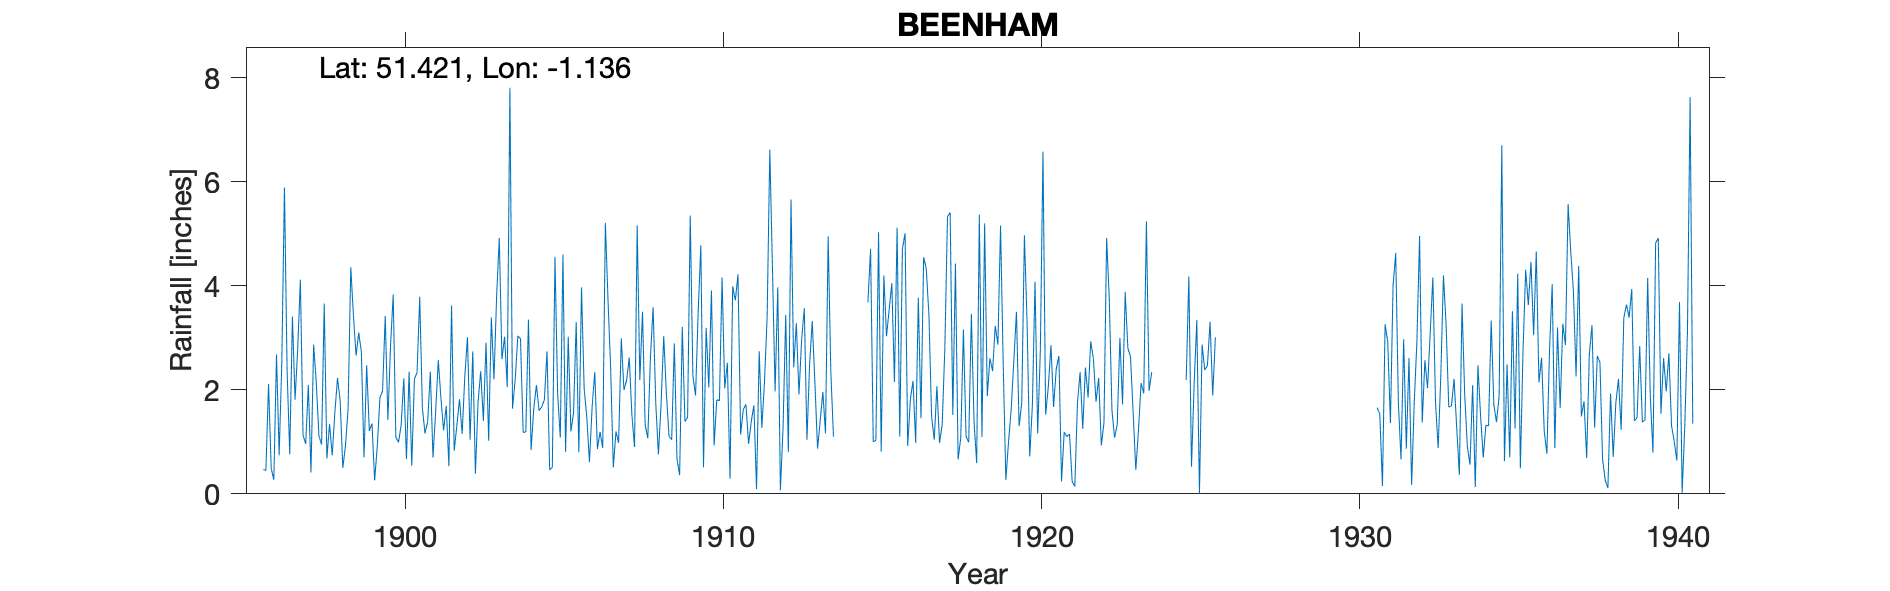

Source data for this figure (header and first rows):
BEENHAM HOUSE, , , , , , , , , , , , , , , , , , , , , , , 
Grid ref, SU602695, Long, -1.136, Lat, 51.42, Elevation, 320, ft, , , , , , , , , , , , , , , 
Station no, 796/5, , , , , , , , , , , , , , , , , , , , , , 
, 1890, 1891, 1892, 1893, 1894, 1895, 1896, 1897, 1898, 1899, 1900, 1901, 1902, 1903, 1904, 1905, 1906, 1907, 1908, 1909, 1910, 1911, 1912
January, , , , , , , 0.47, 1.81, 0.68, 3.1, 2.85, 1.65, 0.83, 2.91, 3.04, 0.46, 3.97, 0.51, 1.33, 0.68, 2.05, 1.14, 4.34
February, , , , , , , 0.45, 2.79, 1.34, 2.73, 3.83, 1.16, 1.31, 1.02, 2.98, 0.51, 2.03, 1.2, 1.07, 0.36, 3.91, 1.62, 1.97
March, , , , , , , 2.11, 4.12, 0.74, 0.7, 1.09, 1.39, 1.82, 3.39, 1.18, 4.56, 1.47, 0.98, 2.63, 3.21, 0.93, 1.72, 3.97
April, , , , , , , 0.49, 1.13, 1.56, 2.47, 0.99, 2.35, 1.15, 2.2, 1.19, 1.93, 0.61, 2.99, 3.59, 1.39, 1.81, 0.96, 0.07
May, , , , , , , 0.27, 0.96, 2.23, 1.21, 1.32, 0.7, 2.26, 3.81, 3.35, 1.08, 1.67, 2, 1.74, 1.47, 1.79, 1.39, 1.28
June, , , , , , , 2.68, 2.09, 1.79, 1.35, 2.22, 1.57, 3.01, 4.92, 0.84, 4.6, 2.34, 2.18, 0.76, 5.35, 4.16, 1.7, 3.44
July, , , , , , , 0.74, 0.41, 0.5, 0.26, 0.67, 2.57, 1.04, 2.59, 1.64, 0.81, 0.86, 2.62, 1.72, 2.27, 2.03, 0.09, 0.8
August, , , , , , , 2.53, 2.87, 0.92, 0.91, 2.35, 1.84, 2.74, 3.02, 2.09, 3.02, 1.19, 1.52, 3.03, 1.89, 2.52, 2.74, 5.66
September, , , , , , , 5.89, 2.14, 1.64, 1.85, 0.54, 1.22, 0.39, 2.05, 1.6, 1.2, 0.88, 0.9, 1.93, 3.5, 0.29, 1.27, 2.43
October, , , , , , , 2.36, 1.11, 4.36, 1.98, 2.21, 1.69, 1.76, 7.81, 1.67, 1.56, 5.21, 5.16, 1.11, 4.78, 3.99, 2.16, 3.28
November, , , , , , , 0.76, 0.95, 3.43, 3.42, 2.33, 0.53, 2.36, 1.64, 1.81, 3.3, 3.72, 2.19, 1.04, 0.51, 3.72, 3.41, 1.91
December, , , , , , , 3.41, 3.66, 2.66, 1.42, 3.79, 3.62, 1.4, 2.2, 2.74, 0.8, 2.4, 3.5, 2.89, 3.19, 4.22, 6.62, 2.96
Total, , , , , , , 22.16, 24.04, 21.85, 21.4, 24.19, 20.29, 20.07, 37.56, 24.13, 23.83, 26.35, 25.75, 22.84, 28.6, 31.42, 24.82, 32.11
IDR 1934 Jun, , , , , , , , , , , , , , , , , , , , , , , 
